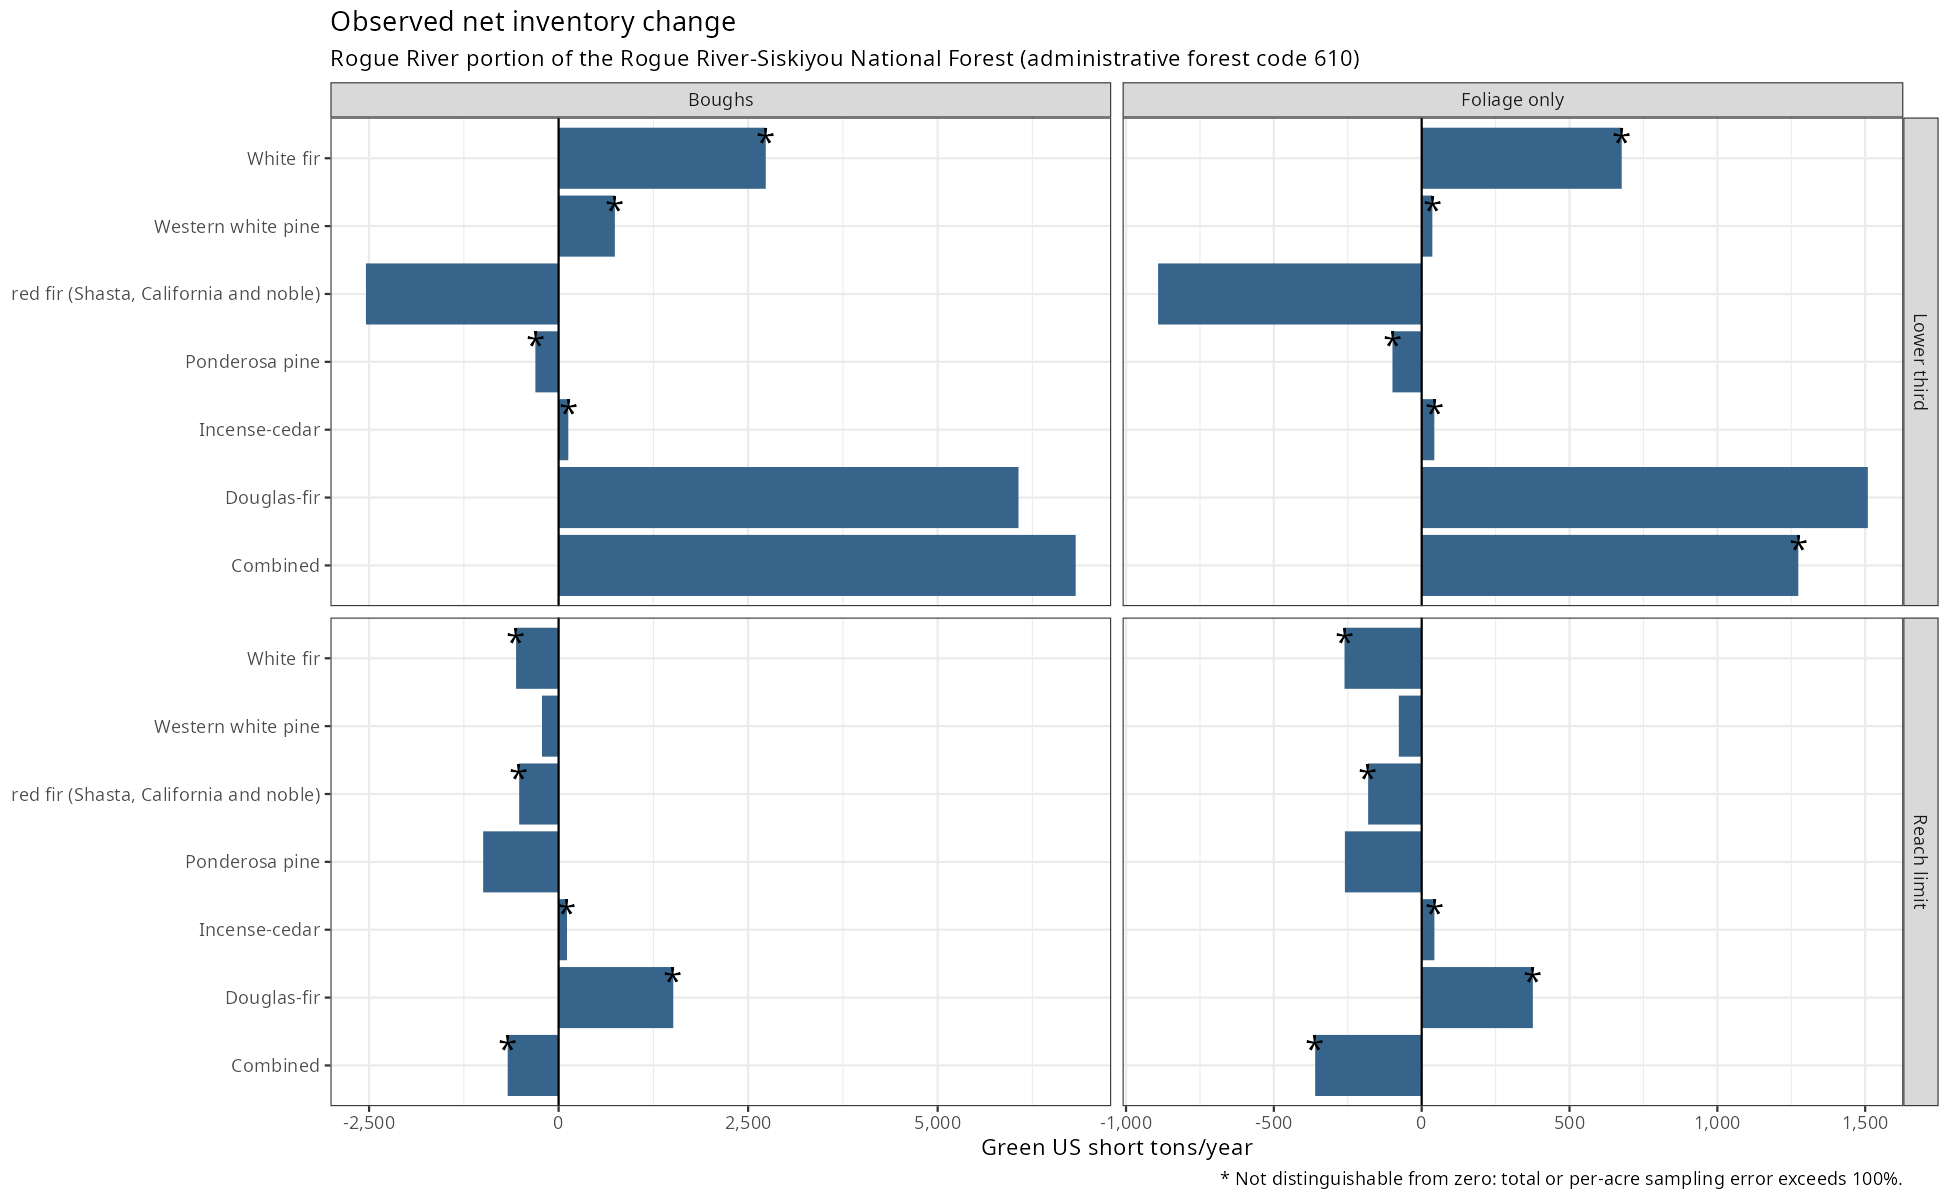

The data file committed next to this chart (first rows):
YEAR, species, scenario, quantity, net_green_tons_per_year, net_total_se_percent, net_green_tons_acre_year, net_per_acre_se_percent, survivor_green_tons_per_year, survivor_total_se_percent, gross_accrual_green_tons_per_year, gross_accrual_total_se_percent, survivor_loss_green_tons_per_year, survivor_loss_total_se_percent, ingrowth_green_tons_per_year, ingrowth_total_se_percent, mortality_green_tons_per_year, mortality_total_se_percent, removal_green_tons_per_year, removal_total_se_percent, nonreserved_growth_acres, framework_species_plots, area_plots, change_plots
2019, Douglas-fir, reach, boughs, 1512, 106.7, 0.003036, 106.6, -2732, 39.38, 3079, 21.62, -5810, 17.91, 5442, 20.01, 724.2, 59.8, 474.1, 57.91, 498080, 205, 234, 100
2019, Douglas-fir, reach, foliage_only, 375.9, 134.1, 0.0007548, 134, -995.9, 32.61, 856.7, 21.76, -1853, 17.5, 1776, 20.04, 246.8, 63.65, 157, 58.39, 498080, 205, 234, 100
2019, Douglas-fir, rule, boughs, 6066, 63.91, 0.01218, 63.78, 2084, 162, 17610, 14.67, -15527, 15.41, 5817, 19.92, 1202, 45.07, 632.5, 56.85, 498080, 205, 234, 145
2019, Douglas-fir, rule, foliage_only, 1509, 63.13, 0.00303, 63, 191.1, 398.8, 3950, 14.43, -3759, 15.14, 1893, 19.93, 375.7, 48.48, 199.5, 56.15, 498080, 205, 234, 145
2019, Incense-cedar, reach, boughs, 111.1, 356.3, 0.000223, 356.2, -9.927, 3541, 568.4, 37.9, -578.3, 47.67, 188.6, 48.5, 67.61, 73.65, 0, NA, 498080, 71, 234, 22
2019, Incense-cedar, reach, foliage_only, 42.98, 284.1, 8.62859769632891e-05, 284, -0.4973, 21634, 175.9, 37.46, -176.4, 47.85, 65.11, 48.15, 21.63, 72.27, 0, NA, 498080, 71, 234, 22
2019, Incense-cedar, rule, boughs, 127.9, 328.8, 0.0002569, 328.8, 6.944, 5518, 819.3, 29, -812.3, 38.88, 188.6, 48.5, 67.61, 73.65, 0, NA, 498080, 71, 234, 28
2019, Incense-cedar, rule, foliage_only, 42.71, 331.4, 8.57396962130486e-05, 331.4, -0.7694, 17010, 272.3, 28.68, -273.1, 39.64, 65.11, 48.15, 21.63, 72.27, 0, NA, 498080, 71, 234, 28
2019, Ponderosa pine, reach, boughs, -995, 94.26, -0.001998, 94.14, -1436, 64.06, 1087, 41.44, -2522, 39.62, 440.6, 39.86, 0, NA, 0, NA, 498080, 77, 234, 23
2019, Ponderosa pine, reach, foliage_only, -259.7, 88.26, -0.0005215, 88.13, -385.4, 58.34, 250.9, 40.85, -636.3, 38.62, 125.7, 39.1, 0, NA, 0, NA, 498080, 77, 234, 23
2019, Ponderosa pine, rule, boughs, -306.4, 414.1, -0.0006152, 414.1, -747, 167, 2168, 41.24, -2915, 33.64, 440.6, 39.86, 0, NA, 0, NA, 498080, 77, 234, 29
2019, Ponderosa pine, rule, foliage_only, -98.84, 285.1, -0.0001984, 285, -224.5, 122.7, 470.9, 39.65, -695.4, 33.42, 125.7, 39.1, 0, NA, 0, NA, 498080, 77, 234, 29
2019, Western white pine, reach, boughs, -219.2, 86.78, -0.0004401, 86.9, -256.2, 75.76, 129.4, 73.22, -385.6, 50.66, 209.1, 67.28, 172.1, 84.97, 0, NA, 498080, 42, 234, 10
2019, Western white pine, reach, foliage_only, -77.35, 84.16, -0.0001553, 84.19, -83.68, 72.3, 39.36, 76.45, -123, 47.71, 93.13, 67.4, 86.79, 88.55, 0, NA, 498080, 42, 234, 10
2019, Western white pine, rule, boughs, 742.1, 100.5, 0.00149, 100.3, 698.4, 106.6, 1184, 62.34, -485.2, 44.77, 215.8, 68.04, 172.1, 84.97, 0, NA, 498080, 42, 234, 15
2019, Western white pine, rule, foliage_only, 36.09, 307.2, 7.24608405066795e-05, 307, 27.01, 391.2, 175.2, 55.34, -148.2, 40.25, 95.87, 68.11, 86.79, 88.55, 0, NA, 498080, 42, 234, 15
2019, White fir, reach, boughs, -560.7, 202.3, -0.001126, 202.3, -1081, 95.61, 2353, 23.93, -3434, 26.29, 1184, 18.85, 650.7, 33.93, 13.03, 101.4, 498080, 162, 234, 95
2019, White fir, reach, foliage_only, -261, 161.6, -0.000524, 161.5, -511.4, 72.52, 824.6, 23.11, -1336, 24.98, 551.1, 18.62, 294.1, 33.99, 6.603, 101.4, 498080, 162, 234, 95
2019, White fir, rule, boughs, 2732, 107.9, 0.005485, 107.8, 3141, 90.58, 12739, 16.56, -9598, 22.2, 1269, 18.86, 1665, 35.04, 13.03, 101.4, 498080, 162, 234, 115
2019, White fir, rule, foliage_only, 676.5, 126.8, 0.001358, 126.8, 690.1, 118.2, 3686, 16.02, -2996, 21.12, 587.5, 18.56, 594.5, 31.08, 6.603, 101.4, 498080, 162, 234, 115
2019, red fir (Shasta, California and noble), reach, boughs, -520, 136.3, -0.001044, 136.1, -1029, 70.59, 1195, 41.12, -2225, 41.48, 555.7, 52.21, 46.25, 73.86, 0, NA, 498080, 56, 234, 26
2019, red fir (Shasta, California and noble), reach, foliage_only, -181.1, 104.5, -0.0003636, 104.3, -337.7, 60.71, 298.9, 39.74, -636.7, 40.92, 171.3, 50.98, 14.68, 74.44, 0, NA, 498080, 56, 234, 26
2019, red fir (Shasta, California and noble), rule, boughs, -2541, 81.42, -0.005102, 81.23, -3051, 67.79, 2220, 28.68, -5271, 41.9, 555.7, 52.21, 46.25, 73.86, 0, NA, 498080, 56, 234, 31
2019, red fir (Shasta, California and noble), rule, foliage_only, -891.6, 81.44, -0.00179, 81.25, -1048, 69.53, 519.8, 29.15, -1568, 47.63, 171.3, 50.98, 14.68, 74.44, 0, NA, 498080, 56, 234, 31
